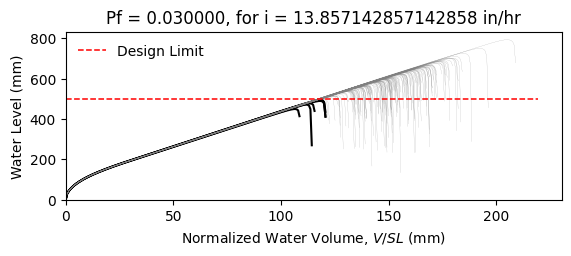

Values plotted in this chart, from the file beside it:
W10X33, L = 360.0 in, slope = 0.020833333333333332 in/in, dead load = 6.944444444444444e-05 kip/in…
zwlim AISC Appendix 2, zwlim DAMP, zwlim Proposed for ASCE 7, zwlim Neglect Ponding, dhnom Denver, dhnom New York, dhnom New Orleans, dh Denver, dh New York, dh New Orleans, dmax
17.46, 17.25, 14.98, 17.46, 0.6239, 0.6239, 0.6239, 2.918, 2.918, 2.918, 25.53, Safe, 
17.46, 17.25, 14.98, 17.46, 0.6239, 0.6239, 0.6239, 2.918, 2.918, 2.918, 22.21, Safe, 
17.46, 17.25, 14.98, 17.46, 0.6239, 0.6239, 0.6239, 2.918, 2.918, 2.918, 21.28, Safe, 
17.46, 17.25, 14.98, 17.46, 0.6239, 0.6239, 0.6239, 2.918, 2.918, 2.918, 25.12, Safe, 
17.46, 17.25, 14.98, 17.46, 0.6239, 0.6239, 0.6239, 2.918, 2.918, 2.918, 21.08, Safe, 
17.46, 17.25, 14.98, 17.46, 0.6239, 0.6239, 0.6239, 2.918, 2.918, 2.918, 31.19, Safe, 
17.46, 17.25, 14.98, 17.46, 0.6239, 0.6239, 0.6239, 2.918, 2.918, 2.918, 23.53, Safe, 
17.46, 17.25, 14.98, 17.46, 0.6239, 0.6239, 0.6239, 2.918, 2.918, 2.918, 21.26, Safe, 
17.46, 17.25, 14.98, 17.46, 0.6239, 0.6239, 0.6239, 2.918, 2.918, 2.918, 24.55, Safe, 
17.46, 17.25, 14.98, 17.46, 0.6239, 0.6239, 0.6239, 2.918, 2.918, 2.918, 23.05, Safe, 
17.46, 17.25, 14.98, 17.46, 0.6239, 0.6239, 0.6239, 2.918, 2.918, 2.918, 20.31, Safe, 
17.46, 17.25, 14.98, 17.46, 0.6239, 0.6239, 0.6239, 2.918, 2.918, 2.918, 19.58, Safe, 
17.46, 17.25, 14.98, 17.46, 0.6239, 0.6239, 0.6239, 2.918, 2.918, 2.918, 24.72, Safe, 
17.46, 17.25, 14.98, 17.46, 0.6239, 0.6239, 0.6239, 2.918, 2.918, 2.918, 21.74, Safe, 
17.46, 17.25, 14.98, 17.46, 0.6239, 0.6239, 0.6239, 2.918, 2.918, 2.918, 25.27, Safe, 
17.46, 17.25, 14.98, 17.46, 0.6239, 0.6239, 0.6239, 2.918, 2.918, 2.918, 22.87, Safe, 
17.46, 17.25, 14.98, 17.46, 0.6239, 0.6239, 0.6239, 2.918, 2.918, 2.918, 23.68, Safe, 
17.46, 17.25, 14.98, 17.46, 0.6239, 0.6239, 0.6239, 2.918, 2.918, 2.918, 25.91, Safe, 
17.46, 17.25, 14.98, 17.46, 0.6239, 0.6239, 0.6239, 2.918, 2.918, 2.918, 21.1, Safe, 
17.46, 17.25, 14.98, 17.46, 0.6239, 0.6239, 0.6239, 2.918, 2.918, 2.918, 22.22, Safe, 
17.46, 17.25, 14.98, 17.46, 0.6239, 0.6239, 0.6239, 2.918, 2.918, 2.918, 21.08, Safe, 
17.46, 17.25, 14.98, 17.46, 0.6239, 0.6239, 0.6239, 2.918, 2.918, 2.918, 25.05, Safe, 
17.46, 17.25, 14.98, 17.46, 0.6239, 0.6239, 0.6239, 2.918, 2.918, 2.918, 26.19, Safe, 
17.46, 17.25, 14.98, 17.46, 0.6239, 0.6239, 0.6239, 2.918, 2.918, 2.918, 23.16, Safe, 
17.46, 17.25, 14.98, 17.46, 0.6239, 0.6239, 0.6239, 2.918, 2.918, 2.918, 22.09, Safe, 
17.46, 17.25, 14.98, 17.46, 0.6239, 0.6239, 0.6239, 2.918, 2.918, 2.918, 19.45, Fail, 
17.46, 17.25, 14.98, 17.46, 0.6239, 0.6239, 0.6239, 2.918, 2.918, 2.918, 24.44, Safe, 
17.46, 17.25, 14.98, 17.46, 0.6239, 0.6239, 0.6239, 2.918, 2.918, 2.918, 24.15, Safe, 
17.46, 17.25, 14.98, 17.46, 0.6239, 0.6239, 0.6239, 2.918, 2.918, 2.918, 21.25, Safe, 
17.46, 17.25, 14.98, 17.46, 0.6239, 0.6239, 0.6239, 2.918, 2.918, 2.918, 26.97, Safe, 
17.46, 17.25, 14.98, 17.46, 0.6239, 0.6239, 0.6239, 2.918, 2.918, 2.918, 23.53, Safe, 
17.46, 17.25, 14.98, 17.46, 0.6239, 0.6239, 0.6239, 2.918, 2.918, 2.918, 24.47, Safe, 
17.46, 17.25, 14.98, 17.46, 0.6239, 0.6239, 0.6239, 2.918, 2.918, 2.918, 21.94, Safe, 
17.46, 17.25, 14.98, 17.46, 0.6239, 0.6239, 0.6239, 2.918, 2.918, 2.918, 26.13, Safe, 
17.46, 17.25, 14.98, 17.46, 0.6239, 0.6239, 0.6239, 2.918, 2.918, 2.918, 24.84, Safe, 
17.46, 17.25, 14.98, 17.46, 0.6239, 0.6239, 0.6239, 2.918, 2.918, 2.918, 21.16, Safe, 
17.46, 17.25, 14.98, 17.46, 0.6239, 0.6239, 0.6239, 2.918, 2.918, 2.918, 24.09, Safe, 
17.46, 17.25, 14.98, 17.46, 0.6239, 0.6239, 0.6239, 2.918, 2.918, 2.918, 24.42, Safe, 
17.46, 17.25, 14.98, 17.46, 0.6239, 0.6239, 0.6239, 2.918, 2.918, 2.918, 25.41, Safe, 
17.46, 17.25, 14.98, 17.46, 0.6239, 0.6239, 0.6239, 2.918, 2.918, 2.918, 20.56, Safe, 
17.46, 17.25, 14.98, 17.46, 0.6239, 0.6239, 0.6239, 2.918, 2.918, 2.918, 25.99, Safe, 
17.46, 17.25, 14.98, 17.46, 0.6239, 0.6239, 0.6239, 2.918, 2.918, 2.918, 21.92, Safe, 
17.46, 17.25, 14.98, 17.46, 0.6239, 0.6239, 0.6239, 2.918, 2.918, 2.918, 23.08, Safe, 
17.46, 17.25, 14.98, 17.46, 0.6239, 0.6239, 0.6239, 2.918, 2.918, 2.918, 22.47, Safe, 
17.46, 17.25, 14.98, 17.46, 0.6239, 0.6239, 0.6239, 2.918, 2.918, 2.918, 25.69, Safe, 
17.46, 17.25, 14.98, 17.46, 0.6239, 0.6239, 0.6239, 2.918, 2.918, 2.918, 19.99, Safe, 
17.46, 17.25, 14.98, 17.46, 0.6239, 0.6239, 0.6239, 2.918, 2.918, 2.918, 23.42, Safe, 
17.46, 17.25, 14.98, 17.46, 0.6239, 0.6239, 0.6239, 2.918, 2.918, 2.918, 21.94, Safe, 
17.46, 17.25, 14.98, 17.46, 0.6239, 0.6239, 0.6239, 2.918, 2.918, 2.918, 23.5, Safe, 
17.46, 17.25, 14.98, 17.46, 0.6239, 0.6239, 0.6239, 2.918, 2.918, 2.918, 21.41, Safe, 
17.46, 17.25, 14.98, 17.46, 0.6239, 0.6239, 0.6239, 2.918, 2.918, 2.918, 25.12, Safe, 
17.46, 17.25, 14.98, 17.46, 0.6239, 0.6239, 0.6239, 2.918, 2.918, 2.918, 18.77, Fail, 
17.46, 17.25, 14.98, 17.46, 0.6239, 0.6239, 0.6239, 2.918, 2.918, 2.918, 23.6, Safe, 
17.46, 17.25, 14.98, 17.46, 0.6239, 0.6239, 0.6239, 2.918, 2.918, 2.918, 21.89, Safe, 
17.46, 17.25, 14.98, 17.46, 0.6239, 0.6239, 0.6239, 2.918, 2.918, 2.918, 26.78, Safe, 
17.46, 17.25, 14.98, 17.46, 0.6239, 0.6239, 0.6239, 2.918, 2.918, 2.918, 21.85, Safe, 
17.46, 17.25, 14.98, 17.46, 0.6239, 0.6239, 0.6239, 2.918, 2.918, 2.918, 23.03, Safe, 
17.46, 17.25, 14.98, 17.46, 0.6239, 0.6239, 0.6239, 2.918, 2.918, 2.918, 21.77, Safe, 
17.46, 17.25, 14.98, 17.46, 0.6239, 0.6239, 0.6239, 2.918, 2.918, 2.918, 19.61, Safe, 
... 142 more rows
